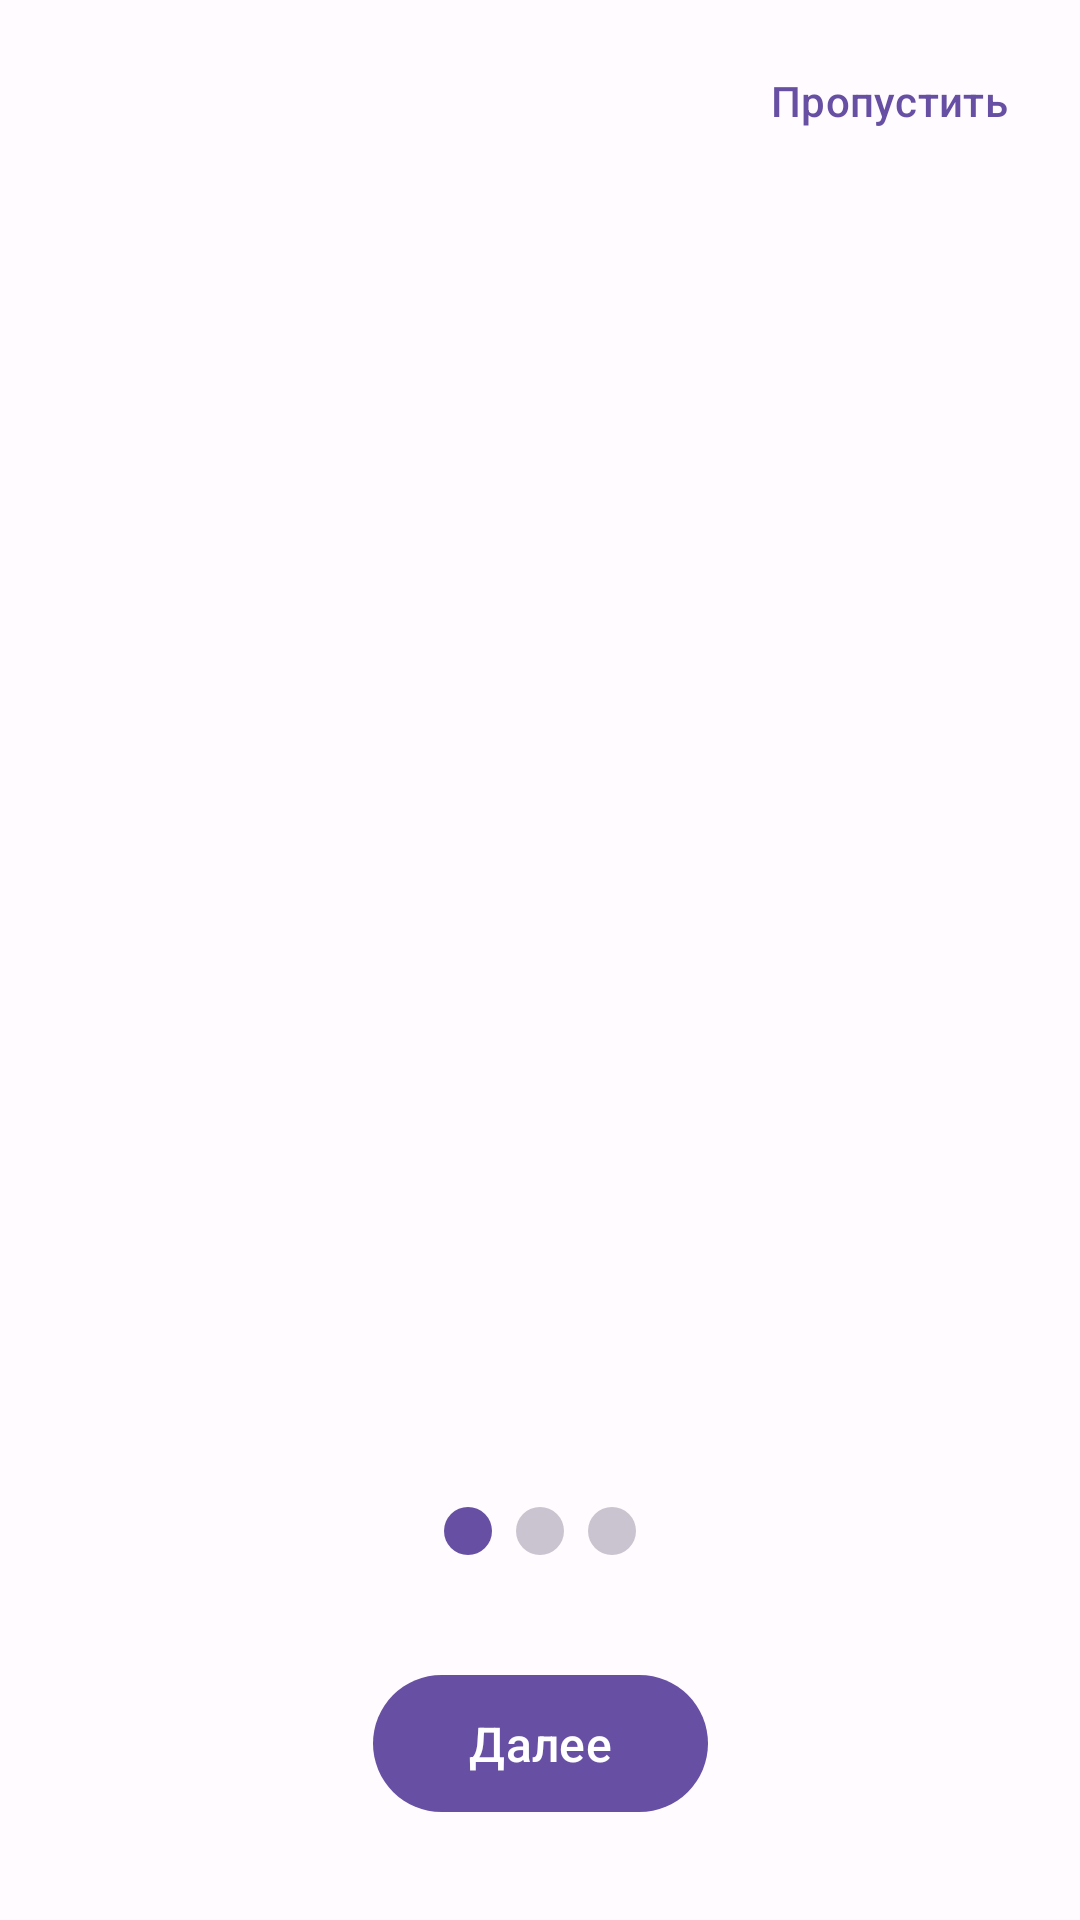

Android layout source for this screen:
<!-- AndroidManifest.xml: activity theme Theme.BookKeeper.NoActionBar -->
<!-- res/layout/activity_onboarding.xml -->
<?xml version="1.0" encoding="utf-8"?>
<androidx.constraintlayout.widget.ConstraintLayout xmlns:android="http://schemas.android.com/apk/res/android"
    xmlns:app="http://schemas.android.com/apk/res-auto"
    xmlns:tools="http://schemas.android.com/tools"
    android:layout_width="match_parent"
    android:layout_height="match_parent"
    android:background="?attr/colorSurface"
    tools:context=".ui.onboarding.OnboardingActivity">

    <androidx.viewpager2.widget.ViewPager2
        android:id="@+id/onboarding_view_pager"
        android:layout_width="match_parent"
        android:layout_height="0dp"
        app:layout_constraintBottom_toTopOf="@+id/indicators_container"
        app:layout_constraintEnd_toEndOf="parent"
        app:layout_constraintStart_toStartOf="parent"
        app:layout_constraintTop_toTopOf="parent" />

    <LinearLayout
        android:id="@+id/indicators_container"
        android:layout_width="wrap_content"
        android:layout_height="wrap_content"
        android:layout_marginBottom="32dp"
        android:orientation="horizontal"
        app:layout_constraintBottom_toTopOf="@+id/next_button"
        app:layout_constraintEnd_toEndOf="parent"
        app:layout_constraintStart_toStartOf="parent">

        <ImageView
            android:id="@+id/indicator_1"
            android:layout_width="16dp"
            android:layout_height="16dp"
            android:layout_margin="4dp"
            android:contentDescription="@string/app_name"
            android:src="@drawable/indicator_active" />

        <ImageView
            android:id="@+id/indicator_2"
            android:layout_width="16dp"
            android:layout_height="16dp"
            android:layout_margin="4dp"
            android:contentDescription="@string/app_name"
            android:src="@drawable/indicator_inactive" />

        <ImageView
            android:id="@+id/indicator_3"
            android:layout_width="16dp"
            android:layout_height="16dp"
            android:layout_margin="4dp"
            android:contentDescription="@string/app_name"
            android:src="@drawable/indicator_inactive" />

    </LinearLayout>

    <com.google.android.material.button.MaterialButton
        android:id="@+id/next_button"
        android:layout_width="wrap_content"
        android:layout_height="wrap_content"
        android:layout_marginBottom="32dp"
        android:paddingHorizontal="32dp"
        android:paddingVertical="12dp"
        android:text="@string/next"
        android:textSize="16sp"
        app:cornerRadius="24dp"
        app:layout_constraintBottom_toBottomOf="parent"
        app:layout_constraintEnd_toEndOf="parent"
        app:layout_constraintStart_toStartOf="parent" />

    <TextView
        android:id="@+id/skip_button"
        android:layout_width="wrap_content"
        android:layout_height="wrap_content"
        android:layout_marginTop="16dp"
        android:layout_marginEnd="16dp"
        android:padding="8dp"
        android:text="@string/skip"
        android:textAppearance="@style/TextAppearance.Material3.LabelLarge"
        android:textColor="?attr/colorPrimary"
        app:layout_constraintEnd_toEndOf="parent"
        app:layout_constraintTop_toTopOf="parent" />

</androidx.constraintlayout.widget.ConstraintLayout>
<!-- resources referenced by this layout -->
<resources>
  <!-- drawable indicator_active (drawable) -->
  <?xml version="1.0" encoding="utf-8"?>
  <shape xmlns:android="http://schemas.android.com/apk/res/android"
      android:shape="oval">
      <solid android:color="?attr/colorPrimary" />
      <size
          android:width="16dp"
          android:height="16dp" />
  </shape>
  <!-- drawable indicator_inactive (drawable) -->
  <?xml version="1.0" encoding="utf-8"?>
  <shape xmlns:android="http://schemas.android.com/apk/res/android"
      android:shape="oval">
      <solid android:color="?attr/colorOutlineVariant" />
      <size
          android:width="16dp"
          android:height="16dp" />
  </shape>
  <string name="app_name">BookKeeper</string>
  <string name="next">Далее</string>
  <string name="skip">Пропустить</string>
  <style name="Theme.BookKeeper.NoActionBar">
          <item name="windowActionBar">false</item>
          <item name="windowNoTitle">true</item>
          <item name="android:windowLightStatusBar">true</item>
          <item name="android:statusBarColor">@color/md_theme_background</item>
      </style>
  <color name="md_theme_background">@color/background</color>
  <color name="background">#FFFBFE</color>
</resources>
